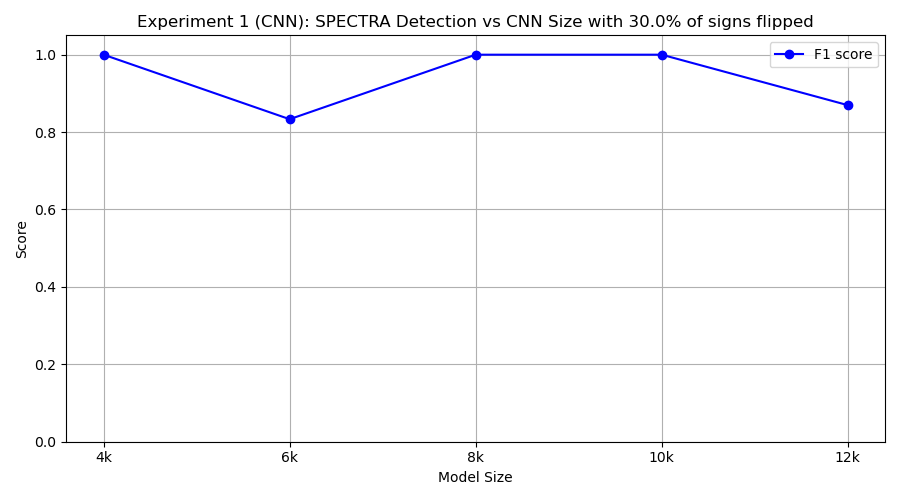

The file beside this chart, header and first rows:
model_class, tp, fp, tn, fn, precision, recall, f1
FourKCNN, 10, 0, 10, 0, 1.0, 1.0, 1.0
SixKCNN, 10, 4, 6, 0, 0.7143, 1.0, 0.8333
EightKCNN, 10, 0, 10, 0, 1.0, 1.0, 1.0
TenKCNN, 10, 0, 10, 0, 1.0, 1.0, 1.0
TwelveKCNN, 10, 3, 7, 0, 0.7692, 1.0, 0.8696
